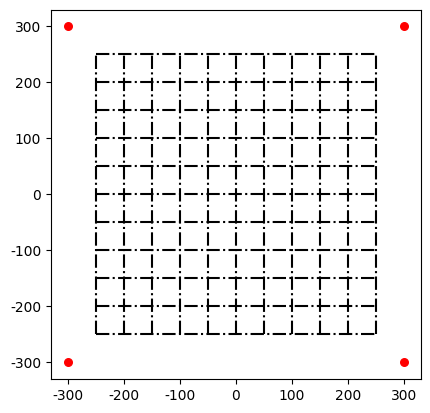

Here is the Python script that generated this plot:
import numpy as np
from math import sqrt, exp, log
import matplotlib.pyplot as plt
from matplotlib.backend_bases import LocationEvent
from matplotlib.patches import Rectangle
from warnings import warn

LENGTH = 500
WIDTH = 500
HALF_SQUARE = LENGTH / 2 + 50
UNIT = 50
V_VOICE = 340
CLK_FREQ = 128000000
Q1 = np.array([HALF_SQUARE, HALF_SQUARE])
Q2 = np.array([-HALF_SQUARE, HALF_SQUARE])
Q3 = np.array([-HALF_SQUARE, -HALF_SQUARE])
Q4 = np.array([HALF_SQUARE, -HALF_SQUARE])
MICROPHONES = np.array([Q1, Q2, Q3, Q4])
POINT_DIST = np.zeros(4)
CORRECT_POINT_DIST = np.zeros(4)
O = np.array([0, 0])
G_VECTOR = np.zeros((4, 2))
RW, RH = 15., 15.
P = None
total_steps = 50
steps = 15
P_skip_num = 0
drop_point = True

plt.rcParams['font.sans-serif'] = ['SimHei']
plt.rcParams['axes.unicode_minus'] = False
fig, ax = plt.subplots()

def gradient_descent(pi:np.ndarray, step:int):
    sum = 0
    pi1 = pi
    gradients_list = np.zeros((4, 2))
    for name, p in enumerate(MICROPHONES):
        POINT_DIST[name] = dist(p, pi) - dist(MICROPHONES[P_skip_num], pi) - (CORRECT_POINT_DIST[name] - CORRECT_POINT_DIST[P_skip_num])
        sum += abs(POINT_DIST[name])
    for name, p in enumerate(MICROPHONES):
        POINT_DIST[name] /= sum
        gradients_list[name] = G_VECTOR[name] * POINT_DIST[name] * (steps + sum / 20) *  (1 - log(1 + exp(step / 5 - 10)) / 0.65)#  (exp(-step / 8) + 0.5)
        pi1 += gradients_list[name]
    return pi1

def gradient_descent_wrapper():
    global P_skip_num, G_VECTOR
    P_skip_num = np.argmin(CORRECT_POINT_DIST)
    P0 = MICROPHONES[P_skip_num] * 5 / 12
    if drop_point:
        ax.scatter(P0[0], P0[1], 90, "y", "+", label="初始点")
    else:
        ax.scatter(P0[0], P0[1], 90, "y", "+")
    Pi = P0
    for i in range(4):
        G_VECTOR[i] = MICROPHONES[i] - MICROPHONES[P_skip_num]
        if i != P_skip_num:
            G_VECTOR[i] /= dist(O, G_VECTOR[i]) * sqrt(3)
    for step in range(total_steps):
        Pi = gradient_descent(Pi, step)
        if step > total_steps - 5:
            print(f"{step}th dist:{dist(Pi, P)}")
        if step == 0 and drop_point:
            ax.scatter(Pi[0], Pi[1], s=6, c="b", marker="*", label="下降路径点")
        else:
            ax.scatter(Pi[0], Pi[1], s=6, c="b", marker="*")
        plt.draw()
    print(f"final:{Pi}")

def draw_target():
    ax.set_aspect(1.)
    ax.scatter(Q1[0], Q1[1], 30, "r", "o", label="麦克风")
    ax.scatter(Q2[0], Q2[1], 30, "r", "o")
    ax.scatter(Q3[0], Q3[1], 30, "r", "o")
    ax.scatter(Q4[0], Q4[1], 30, "r", "o")
    for i in range(LENGTH // UNIT + 1):
        ax.hlines(i * UNIT - LENGTH / 2, -LENGTH / 2, LENGTH / 2, "black", "dashdot")
        ax.vlines(i * UNIT - WIDTH / 2, -WIDTH / 2, WIDTH / 2, "black", "dashdot")

def dist(p1:np.ndarray, p2:np.ndarray):
    return np.sqrt(np.sum(np.power(p2 - p1, 2)))

def onclick(event:LocationEvent):
    global P, drop_point
    if event.inaxes:
        P = np.array([event.xdata, event.ydata])
        print(f"origin:{P}")
        if drop_point:
            artists_object = Rectangle(xy=[P[0], P[1] - RH / sqrt(2)], width=RW, height=RH, angle=45, facecolor="g", label="声源")
        else:
            artists_object = Rectangle(xy=[P[0], P[1] - RH / sqrt(2)], width=RW, height=RH, angle=45, facecolor="g")
        ax.add_artist(artists_object)
        plt.legend(loc="lower center", ncols=2)
        plt.draw()
        for index, p in enumerate(MICROPHONES):
            CORRECT_POINT_DIST[index] = dist(p, P)
            print(f"to {index}:{CORRECT_POINT_DIST[index]}")
        if abs(P[0]) > LENGTH / 2 or abs(P[1]) > WIDTH / 2:
            warn("warning: out of bound!")
        else:
            gradient_descent_wrapper()
        print()
        drop_point = False
    else:
        ax.cla()
        draw_target()
        print("clear")
        plt.draw()
        drop_point = True

cid = fig.canvas.mpl_connect('button_press_event', onclick)
draw_target()
plt.show()